Dataset: data (GitHub, Pazlik19/YoloVision). Classes: latter А, latter Б, latter В, latter Г, latter Д, latter Е, latter Ж, latter З, latter И, latter Й, latter К, latter Л, latter М, latter Н, latter О, latter П, latter Р, latter С, latter Т, latter У, latter Ф, latter Х, latter Ц, latter Ч, latter Щ, latter Ъ, latter Ы, latter Ь, latter Э, latter Ю, latter Я.

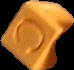
Label: latter С

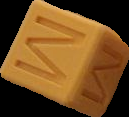
Label: latter М

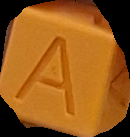
Label: latter А

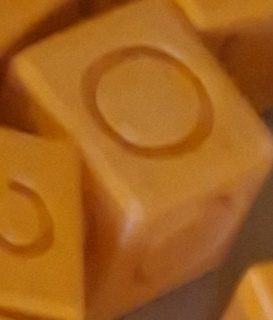
Label: latter О

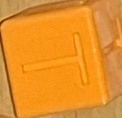
Label: latter Т

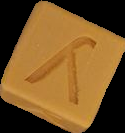
Label: latter У
